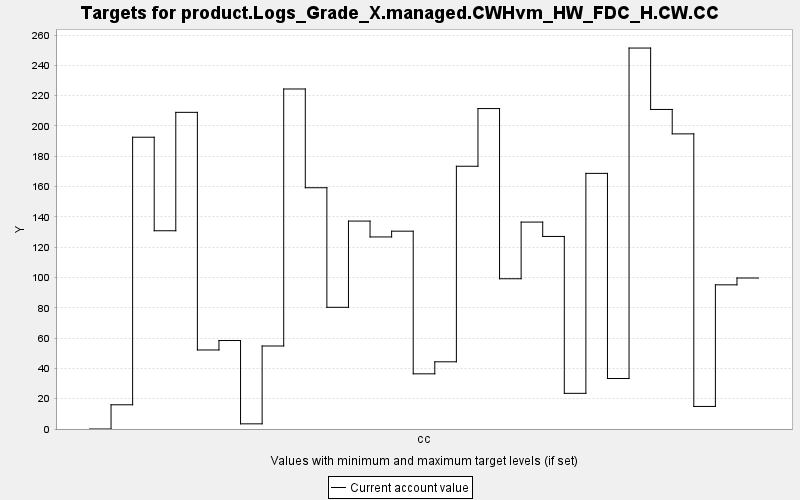

Data behind this chart, as committed beside it:
TARGET, PERIOD, YEAR, PERIODWIDTH, MINIMUM, MAXIMUM, MINWEIGHT, MAXWEIGHT, CURRENT, SUMMARY
product.Logs_Grade_X.managed.CWHvm_HW_FD…, 0, 0, 10.0, 0.0, 10000, 1.0, 1.0, 0.0, 0.0
product.Logs_Grade_X.managed.CWHvm_HW_FD…, 1, 10, 10.0, 0.0, 10000, 1.0, 1.0, 15.99, 0.0
product.Logs_Grade_X.managed.CWHvm_HW_FD…, 2, 20, 10.0, 0.0, 10000, 1.0, 1.0, 192.6, 0.0
product.Logs_Grade_X.managed.CWHvm_HW_FD…, 3, 30, 10.0, 0.0, 10000, 1.0, 1.0, 130.8, 0.0
product.Logs_Grade_X.managed.CWHvm_HW_FD…, 4, 40, 10.0, 0.0, 10000, 1.0, 1.0, 209, 0.0
product.Logs_Grade_X.managed.CWHvm_HW_FD…, 5, 50, 10.0, 0.0, 10000, 1.0, 1.0, 52.15, 0.0
product.Logs_Grade_X.managed.CWHvm_HW_FD…, 6, 60, 10.0, 0.0, 10000, 1.0, 1.0, 58.39, 0.0
product.Logs_Grade_X.managed.CWHvm_HW_FD…, 7, 70, 10.0, 0.0, 10000, 1.0, 1.0, 3.407, 0.0
product.Logs_Grade_X.managed.CWHvm_HW_FD…, 8, 80, 10.0, 0.0, 10000, 1.0, 1.0, 54.78, 0.0
product.Logs_Grade_X.managed.CWHvm_HW_FD…, 9, 90, 10.0, 0.0, 10000, 1.0, 1.0, 224.4, 0.0
product.Logs_Grade_X.managed.CWHvm_HW_FD…, 10, 100, 10.0, 0.0, 10000, 1.0, 1.0, 159.2, 0.0
product.Logs_Grade_X.managed.CWHvm_HW_FD…, 11, 110, 10.0, 0.0, 10000, 1.0, 1.0, 80.31, 0.0
product.Logs_Grade_X.managed.CWHvm_HW_FD…, 12, 120, 10.0, 0.0, 10000, 1.0, 1.0, 137.2, 0.0
product.Logs_Grade_X.managed.CWHvm_HW_FD…, 13, 130, 10.0, 0.0, 10000, 1.0, 1.0, 126.7, 0.0
product.Logs_Grade_X.managed.CWHvm_HW_FD…, 14, 140, 10.0, 0.0, 10000, 1.0, 1.0, 130.6, 0.0
product.Logs_Grade_X.managed.CWHvm_HW_FD…, 15, 150, 10.0, 0.0, 10000, 1.0, 1.0, 36.41, 0.0
product.Logs_Grade_X.managed.CWHvm_HW_FD…, 16, 160, 10.0, 0.0, 10000, 1.0, 1.0, 44.35, 0.0
product.Logs_Grade_X.managed.CWHvm_HW_FD…, 17, 170, 10.0, 0.0, 10000, 1.0, 1.0, 173.4, 0.0
product.Logs_Grade_X.managed.CWHvm_HW_FD…, 18, 180, 10.0, 0.0, 10000, 1.0, 1.0, 211.5, 0.0
product.Logs_Grade_X.managed.CWHvm_HW_FD…, 19, 190, 10.0, 0.0, 10000, 1.0, 1.0, 99.16, 0.0
product.Logs_Grade_X.managed.CWHvm_HW_FD…, 20, 200, 10.0, 0.0, 10000, 1.0, 1.0, 136.6, 0.0
product.Logs_Grade_X.managed.CWHvm_HW_FD…, 21, 210, 10.0, 0.0, 10000, 1.0, 1.0, 127.1, 0.0
product.Logs_Grade_X.managed.CWHvm_HW_FD…, 22, 220, 10.0, 0.0, 10000, 1.0, 1.0, 23.54, 0.0
product.Logs_Grade_X.managed.CWHvm_HW_FD…, 23, 230, 10.0, 0.0, 10000, 1.0, 1.0, 168.7, 0.0
product.Logs_Grade_X.managed.CWHvm_HW_FD…, 24, 240, 10.0, 0.0, 10000, 1.0, 1.0, 33.32, 0.0
product.Logs_Grade_X.managed.CWHvm_HW_FD…, 25, 250, 10.0, 0.0, 10000, 1.0, 1.0, 251.4, 0.0
product.Logs_Grade_X.managed.CWHvm_HW_FD…, 26, 260, 10.0, 0.0, 10000, 1.0, 1.0, 210.9, 0.0
product.Logs_Grade_X.managed.CWHvm_HW_FD…, 27, 270, 10.0, 0.0, 10000, 1.0, 1.0, 194.8, 0.0
product.Logs_Grade_X.managed.CWHvm_HW_FD…, 28, 280, 10.0, 0.0, 10000, 1.0, 1.0, 14.88, 0.0
product.Logs_Grade_X.managed.CWHvm_HW_FD…, 29, 290, 10.0, 0.0, 10000, 1.0, 1.0, 95.15, 0.0
product.Logs_Grade_X.managed.CWHvm_HW_FD…, 30, 300, 10.0, 0.0, 10000, 1.0, 1.0, 99.65, 0.0
